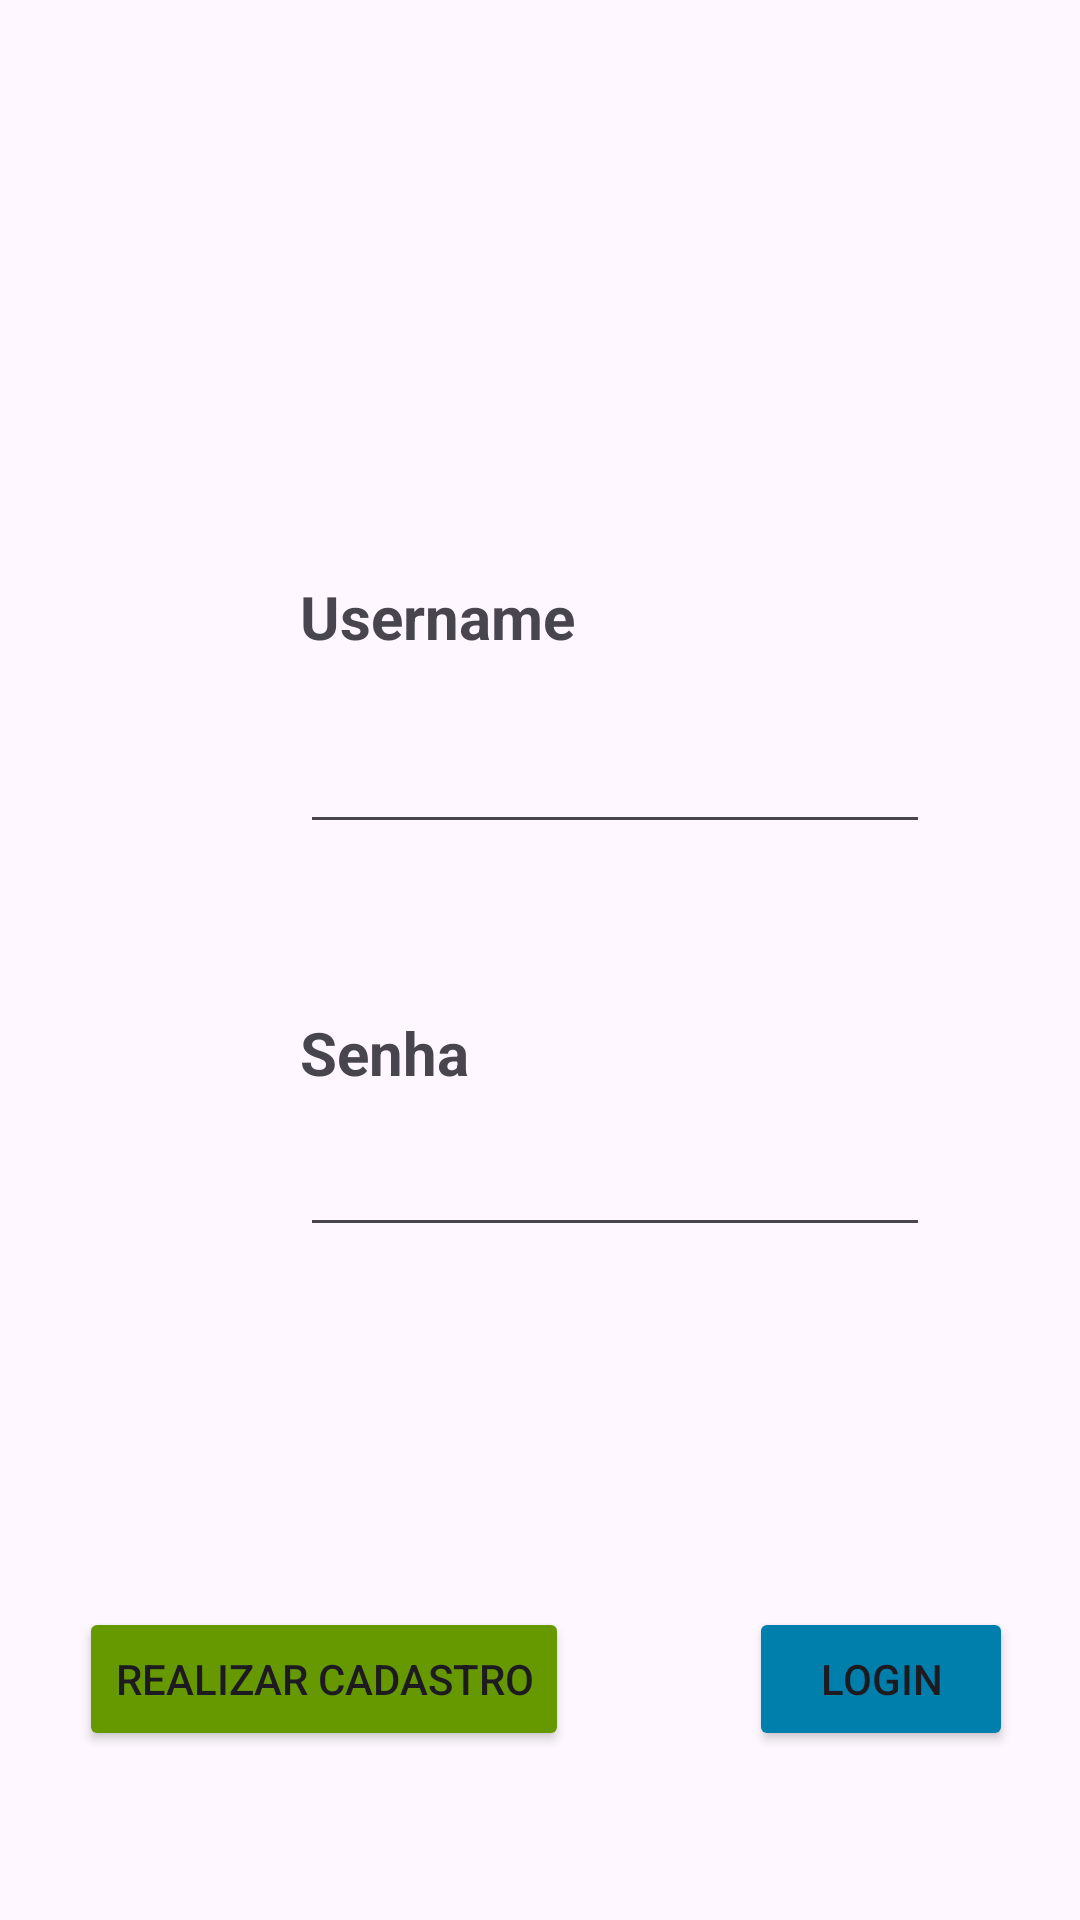

Layout XML and referenced resources for this Android screen:
<!-- AndroidManifest.xml: application theme Theme.SisONG -->
<!-- res/layout/activity_main.xml -->
<?xml version="1.0" encoding="utf-8"?>
<androidx.constraintlayout.widget.ConstraintLayout xmlns:android="http://schemas.android.com/apk/res/android"
    xmlns:app="http://schemas.android.com/apk/res-auto"
    xmlns:tools="http://schemas.android.com/tools"
    android:id="@+id/TelaDoacao"
    android:layout_width="match_parent"
    android:layout_height="match_parent"
    tools:context=".MainActivity">

    <Button
        android:id="@+id/btnLogin"
        android:layout_width="wrap_content"
        android:layout_height="wrap_content"
        android:layout_marginStart="30dp"
        android:layout_marginTop="120dp"
        android:layout_marginEnd="64dp"
        android:backgroundTint="@android:color/system_accent1_500"
        android:text="Login"
        app:layout_constraintEnd_toEndOf="parent"
        app:layout_constraintStart_toEndOf="@+id/btnCadastrarDoador"
        app:layout_constraintTop_toBottomOf="@+id/txtSenha" />

    <EditText
        android:id="@+id/txtUsername"
        android:layout_width="wrap_content"
        android:layout_height="wrap_content"
        android:layout_marginStart="100dp"
        android:layout_marginTop="21dp"
        android:ems="10"
        android:inputType="text"
        app:layout_constraintStart_toStartOf="parent"
        app:layout_constraintTop_toBottomOf="@+id/textView" />

    <Button
        android:id="@+id/btnCadastrarDoador"
        android:layout_width="wrap_content"
        android:layout_height="wrap_content"
        android:layout_marginStart="68dp"
        android:layout_marginTop="120dp"
        android:layout_marginEnd="30dp"
        android:backgroundTint="@android:color/holo_green_dark"
        android:text="Realizar Cadastro"
        app:layout_constraintEnd_toStartOf="@+id/btnLogin"
        app:layout_constraintStart_toStartOf="parent"
        app:layout_constraintTop_toBottomOf="@+id/txtSenha" />

    <EditText
        android:id="@+id/txtSenha"
        android:layout_width="wrap_content"
        android:layout_height="wrap_content"
        android:layout_marginStart="100dp"
        android:layout_marginTop="10dp"
        android:ems="10"
        android:inputType="textPassword"
        app:layout_constraintStart_toStartOf="parent"
        app:layout_constraintTop_toBottomOf="@+id/textView2" />

    <TextView
        android:id="@+id/textView"
        android:layout_width="wrap_content"
        android:layout_height="wrap_content"
        android:layout_marginStart="100dp"
        android:layout_marginTop="192dp"
        android:text="Username"
        android:textSize="20sp"
        android:textStyle="bold"
        app:layout_constraintStart_toStartOf="parent"
        app:layout_constraintTop_toTopOf="parent" />

    <TextView
        android:id="@+id/textView2"
        android:layout_width="wrap_content"
        android:layout_height="wrap_content"
        android:layout_marginStart="100dp"
        android:layout_marginTop="56dp"
        android:text="Senha"
        android:textSize="20sp"
        android:textStyle="bold"
        app:layout_constraintStart_toStartOf="parent"
        app:layout_constraintTop_toBottomOf="@+id/txtUsername" />
</androidx.constraintlayout.widget.ConstraintLayout>
<!-- resources referenced by this layout -->
<resources>
  <style name="Theme.SisONG" parent="Base.Theme.SisONG" />
  <style name="Base.Theme.SisONG" parent="Theme.Material3.DayNight.NoActionBar">
          
          
      </style>
</resources>
